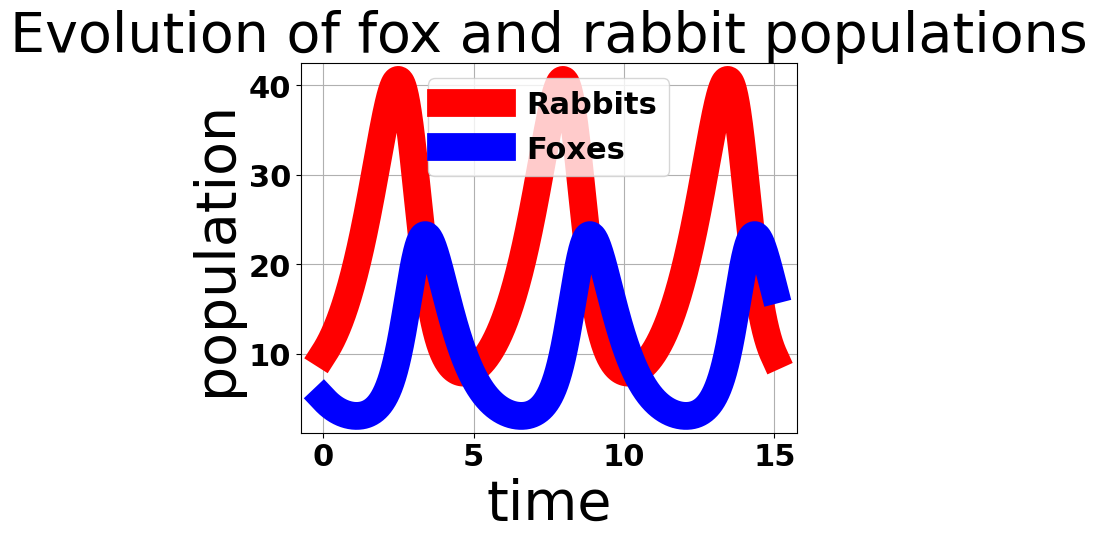
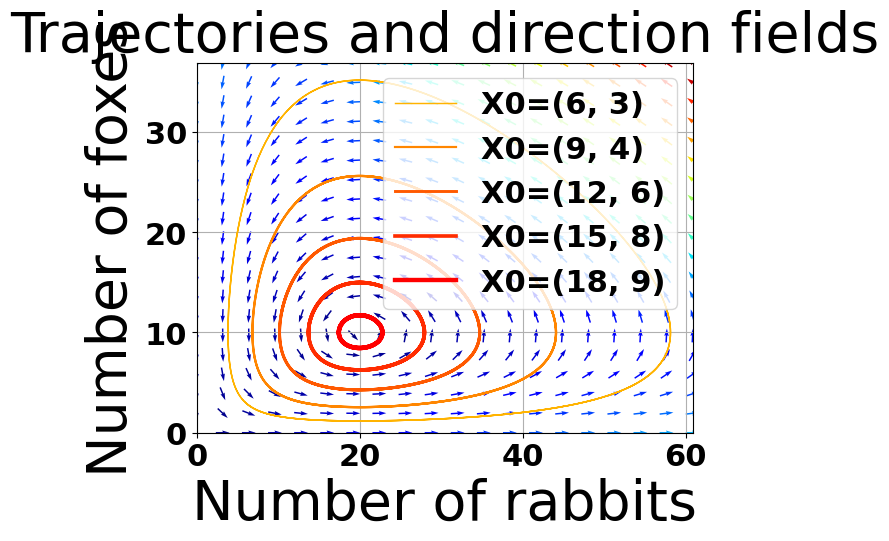
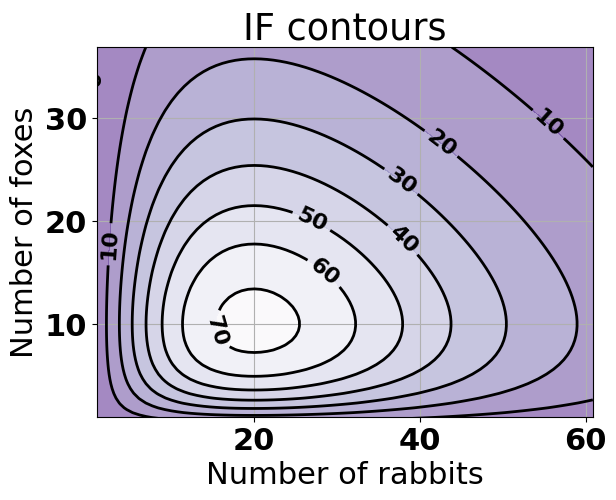

Generate these figures, in order, with matplotlib:
#!/usr/bin/env python3
# -*- coding: utf-8 -*-
"""
Created on Wed Jan 25 15:05:28 2017

[redacted]
Predator-Prey Model script

!ADAPTED FROM!
http://scipy-cookbook.readthedocs.io/items/LoktaVolterraTutorial.html

"""

# This example describe how to integrate ODEs with scipy.integrate module, and how
# to use the matplotlib module to plot trajectories, direction fields and other
# useful information.
# 
# == Presentation of the Lokta-Volterra Model ==
# 
# We will have a look at the Lokta-Volterra model, also known as the
# predator-prey equations, which are a pair of first order, non-linear, differential
# equations frequently used to describe the dynamics of biological systems in
# which two species interact, one a predator and one its prey. They were proposed
# independently by Alfred J. Lotka in 1925 and Vito Volterra in 1926:
# du/dt =  a*u -   b*u*v
# dv/dt = -c*v + d*b*u*v 
# 
# with the following notations:
# 
# *  u: number of preys (for example, rabbits)
# 
# *  v: number of predators (for example, foxes)  
#   
# * a, b, c, d are constant parameters defining the behavior of the population:    
# 
#   + a is the natural growing rate of rabbits, when there's no fox
# 
#   + b is the natural dying rate of rabbits, due to predation
# 
#   + c is the natural dying rate of fox, when there's no rabbit
# 
#   + d is the factor describing how many caught rabbits let create a new fox
# 
# We will use X=[u, v] to describe the state of both populations.
# 
# Definition of the equations:
# 
from numpy import *
import pylab as p
import matplotlib

font = {'family' : 'normal',
        'weight' : 'bold',
        'size'   : 22}

matplotlib.rc('font', **font)

# Definition of parameters 
a = 1.
b = 0.1
c = 1.5
d = 0.75

def dX_dt(X, t=0):
    """ Return the growth rate of fox and rabbit populations. """
    return array([ a*X[0] -   b*X[0]*X[1] ,  
                  -c*X[1] + d*b*X[0]*X[1] ])
# 
# === Population equilibrium ===
# 
# Before using !SciPy to integrate this system, we will have a closer look on 
# position equilibrium. Equilibrium occurs when the growth rate is equal to 0.
# This gives two fixed points:
# 
X_f0 = array([     0. ,  0.])
X_f1 = array([ c/(d*b), a/b])
all(dX_dt(X_f0) == zeros(2) ) and all(dX_dt(X_f1) == zeros(2)) # => True 
# 
# === Stability of the fixed points ===
# Near theses two points, the system can be linearized:
# dX_dt = A_f*X where A is the Jacobian matrix evaluated at the corresponding point.
# We have to define the Jacobian matrix:
# 
def d2X_dt2(X, t=0):
    """ Return the Jacobian matrix evaluated in X. """
    return array([[a -b*X[1],   -b*X[0]     ],
                  [b*d*X[1] ,   -c +b*d*X[0]] ])  
# 
# So, near X_f0, which represents the extinction of both species, we have:
# A_f0 = d2X_dt2(X_f0)                    # >>> array([[ 1. , -0. ],
#                                         #            [ 0. , -1.5]])
# 
# Near X_f0, the number of rabbits increase and the population of foxes decrease.
# The origin is a [http://en.wikipedia.org/wiki/Saddle_point saddle point].
# 
# Near X_f1, we have:
A_f1 = d2X_dt2(X_f1)                    # >>> array([[ 0.  , -2.  ],
                                        #            [ 0.75,  0.  ]])

# whose eigenvalues are +/- sqrt(c*a).j:
lambda1, lambda2 = linalg.eigvals(A_f1) # >>> (1.22474j, -1.22474j)

# They are imaginary number, so the fox and rabbit populations are periodic and
# their period is given by:
T_f1 = 2*pi/abs(lambda1)                # >>> 5.130199
#         
# == Integrating the ODE using scipy.integate ==
# 
# Now we will use the scipy.integrate module to integrate the ODEs.
# This module offers a method named odeint, very easy to use to integrate ODEs:
# 
from scipy import integrate

t = linspace(0, 15,  1000)              # time
X0 = array([10, 5])                     # initials conditions: 10 rabbits and 5 foxes  

X, infodict = integrate.odeint(dX_dt, X0, t, full_output=True)
infodict['message']                     # >>> 'Integration successful.'
# 
# `infodict` is optional, and you can omit the `full_output` argument if you don't want it.
# Type "info(odeint)" if you want more information about odeint inputs and outputs.
# 
# We can now use Matplotlib to plot the evolution of both populations:
# 
rabbits, foxes = X.T

f1 = p.figure()
p.plot(t, rabbits, 'r-', label='Rabbits',linewidth=20)
p.plot(t, foxes  , 'b-', label='Foxes',linewidth=20)
p.grid()
p.legend(loc='best')
p.xlabel('time',fontsize=40)
p.ylabel('population',fontsize=40)
p.title('Evolution of fox and rabbit populations',fontsize=40)
f1.savefig('rabbits_and_foxes_1.png')
# 
# 
# The populations are indeed periodic, and their period is near to the T_f1 we calculated.
# 
# == Plotting direction fields and trajectories in the phase plane ==
# 
# We will plot some trajectories in a phase plane for different starting
# points between X__f0 and X_f1.
# 
# We will use matplotlib's colormap to define colors for the trajectories.
# These colormaps are very useful to make nice plots.
# Have a look at [http://www.scipy.org/Cookbook/Matplotlib/Show_colormaps ShowColormaps] if you want more information.
# 
values  = linspace(0.3, 0.9, 5)                          # position of X0 between X_f0 and X_f1
vcolors = p.cm.autumn_r(linspace(0.3, 1., len(values)))  # colors for each trajectory

f2 = p.figure()

#-------------------------------------------------------
# plot trajectories
for v, col in zip(values, vcolors): 
    X0 = v * X_f1                               # starting point
    X = integrate.odeint( dX_dt, X0, t)         # we don't need infodict here
    p.plot( X[:,0], X[:,1], lw=3.5*v, color=col, label='X0=(%.f, %.f)' % ( X0[0], X0[1]) )

#-------------------------------------------------------
# define a grid and compute direction at each point
ymax = p.ylim(ymin=0)[1]                        # get axis limits
xmax = p.xlim(xmin=0)[1] 
nb_points   = 20                      

x = linspace(0, xmax, nb_points)
y = linspace(0, ymax, nb_points)

X1 , Y1  = meshgrid(x, y)                       # create a grid
DX1, DY1 = dX_dt([X1, Y1])                      # compute growth rate on the gridt
M = (hypot(DX1, DY1))                           # Norm of the growth rate 
M[ M == 0] = 1.                                 # Avoid zero division errors 
DX1 /= M                                        # Normalize each arrows
DY1 /= M                                  

#-------------------------------------------------------
# Drow direction fields, using matplotlib 's quiver function
# I choose to plot normalized arrows and to use colors to give information on
# the growth speed
p.title('Trajectories and direction fields',fontsize=40)
Q = p.quiver(X1, Y1, DX1, DY1, M, pivot='mid', cmap=p.cm.jet,linewidth=5)
p.xlabel('Number of rabbits',fontsize=40)
p.ylabel('Number of foxes',fontsize=40)
p.legend()
p.grid()
p.xlim(0, xmax)
p.ylim(0, ymax)
f2.savefig('rabbits_and_foxes_2.png')
# 
# 
# We can see on this graph that an intervention on fox or rabbit populations can
# have non intuitive effects. If, in order to decrease the number of rabbits,
# we introduce foxes, this can lead to an increase of rabbits in the long run,
# if that intervention happens at a bad moment.
# 
# 
# == Plotting contours ==
# 
# We can verify that the function IF defined below remains constant along a trajectory:
# 
def IF(X):
    u, v = X
    return u**(c/a) * v * exp( -(b/a)*(d*u+v) )

# We will verify that IF remains constant for different trajectories
for v in values: 
    X0 = v * X_f1                               # starting point
    X = integrate.odeint( dX_dt, X0, t)         
    I = IF(X.T)                                 # compute IF along the trajectory
    I_mean = I.mean()
    delta = 100 * (I.max()-I.min())/I_mean
    print('X0=(%2.f,%2.f) => I ~ %.1f |delta = %.3G %%' % (X0[0], X0[1], I_mean, delta))

# >>> X0=( 6, 3) => I ~ 20.8 |delta = 6.19E-05 %
#     X0=( 9, 4) => I ~ 39.4 |delta = 2.67E-05 %
#     X0=(12, 6) => I ~ 55.7 |delta = 1.82E-05 %
#     X0=(15, 8) => I ~ 66.8 |delta = 1.12E-05 %
#     X0=(18, 9) => I ~ 72.4 |delta = 4.68E-06 %
# 
# Potting iso-contours of IF can be a good representation of trajectories,
# without having to integrate the ODE
# 
#-------------------------------------------------------
# plot iso contours
nb_points = 80                              # grid size 

x = linspace(0, xmax, nb_points)    
y = linspace(0, ymax, nb_points)

X2 , Y2  = meshgrid(x, y)                   # create the grid
Z2 = IF([X2, Y2])                           # compute IF on each point

f3 = p.figure()
CS = p.contourf(X2, Y2, Z2, cmap=p.cm.Purples_r, alpha=0.5)
CS2 = p.contour(X2, Y2, Z2, colors='black', linewidths=2. )
p.clabel(CS2, inline=1, fontsize=16, fmt='%.f')
p.grid()
p.xlabel('Number of rabbits')
p.ylabel('Number of foxes')
p.ylim(1, ymax)
p.xlim(1, xmax)
p.title('IF contours')
f3.savefig('rabbits_and_foxes_3.png')
p.show()
# 
# 
# # vim: set et sts=4 sw=4:
